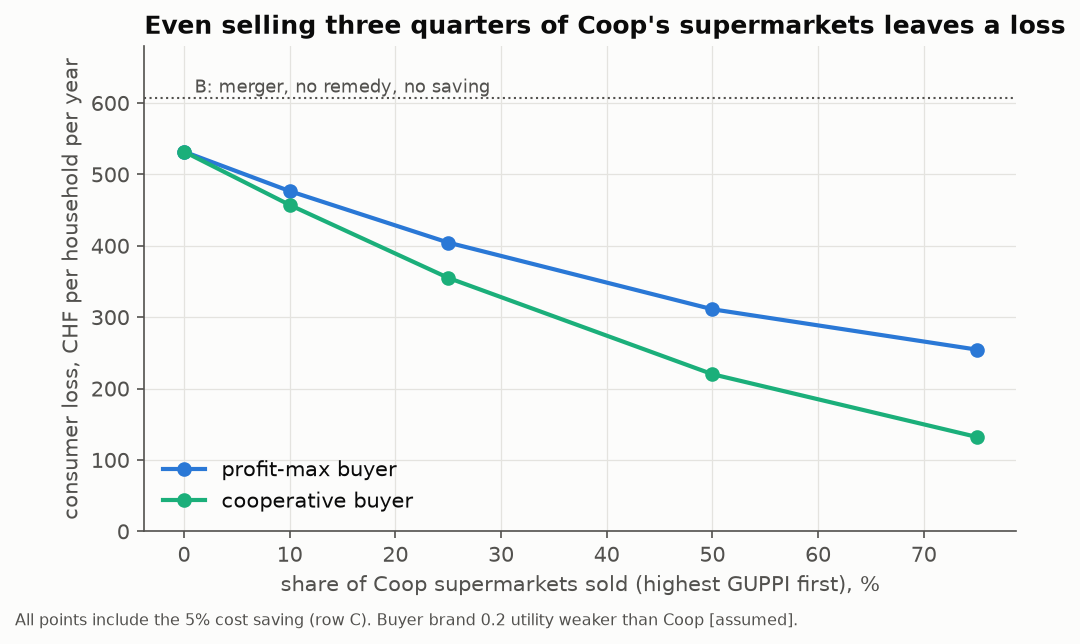

Data behind this chart, as committed beside it:
coop_share_sold, buyer, stores_sold, dcs_chf_hh_year, dp_Migros_pct, dp_Coop_pct, retained_flagged
0.0, profit-max, 0, -531.9, 15.76, 18.43, 3151
0.1, profit-max, 101, -476.6, 13.15, 17.38, 2873
0.1, cooperative, 101, -457.2, 12.86, 17.24, 2873
0.25, profit-max, 252, -404.5, 10.29, 15.59, 2549
0.25, cooperative, 252, -355.1, 9.441, 15.09, 2549
0.5, profit-max, 504, -311.1, 6.329, 12.96, 1881
0.5, cooperative, 504, -220.1, 4.812, 11.93, 1881
0.75, profit-max, 756, -254.6, 3.572, 10.45, 994
0.75, cooperative, 756, -132.3, 1.657, 9.286, 994
